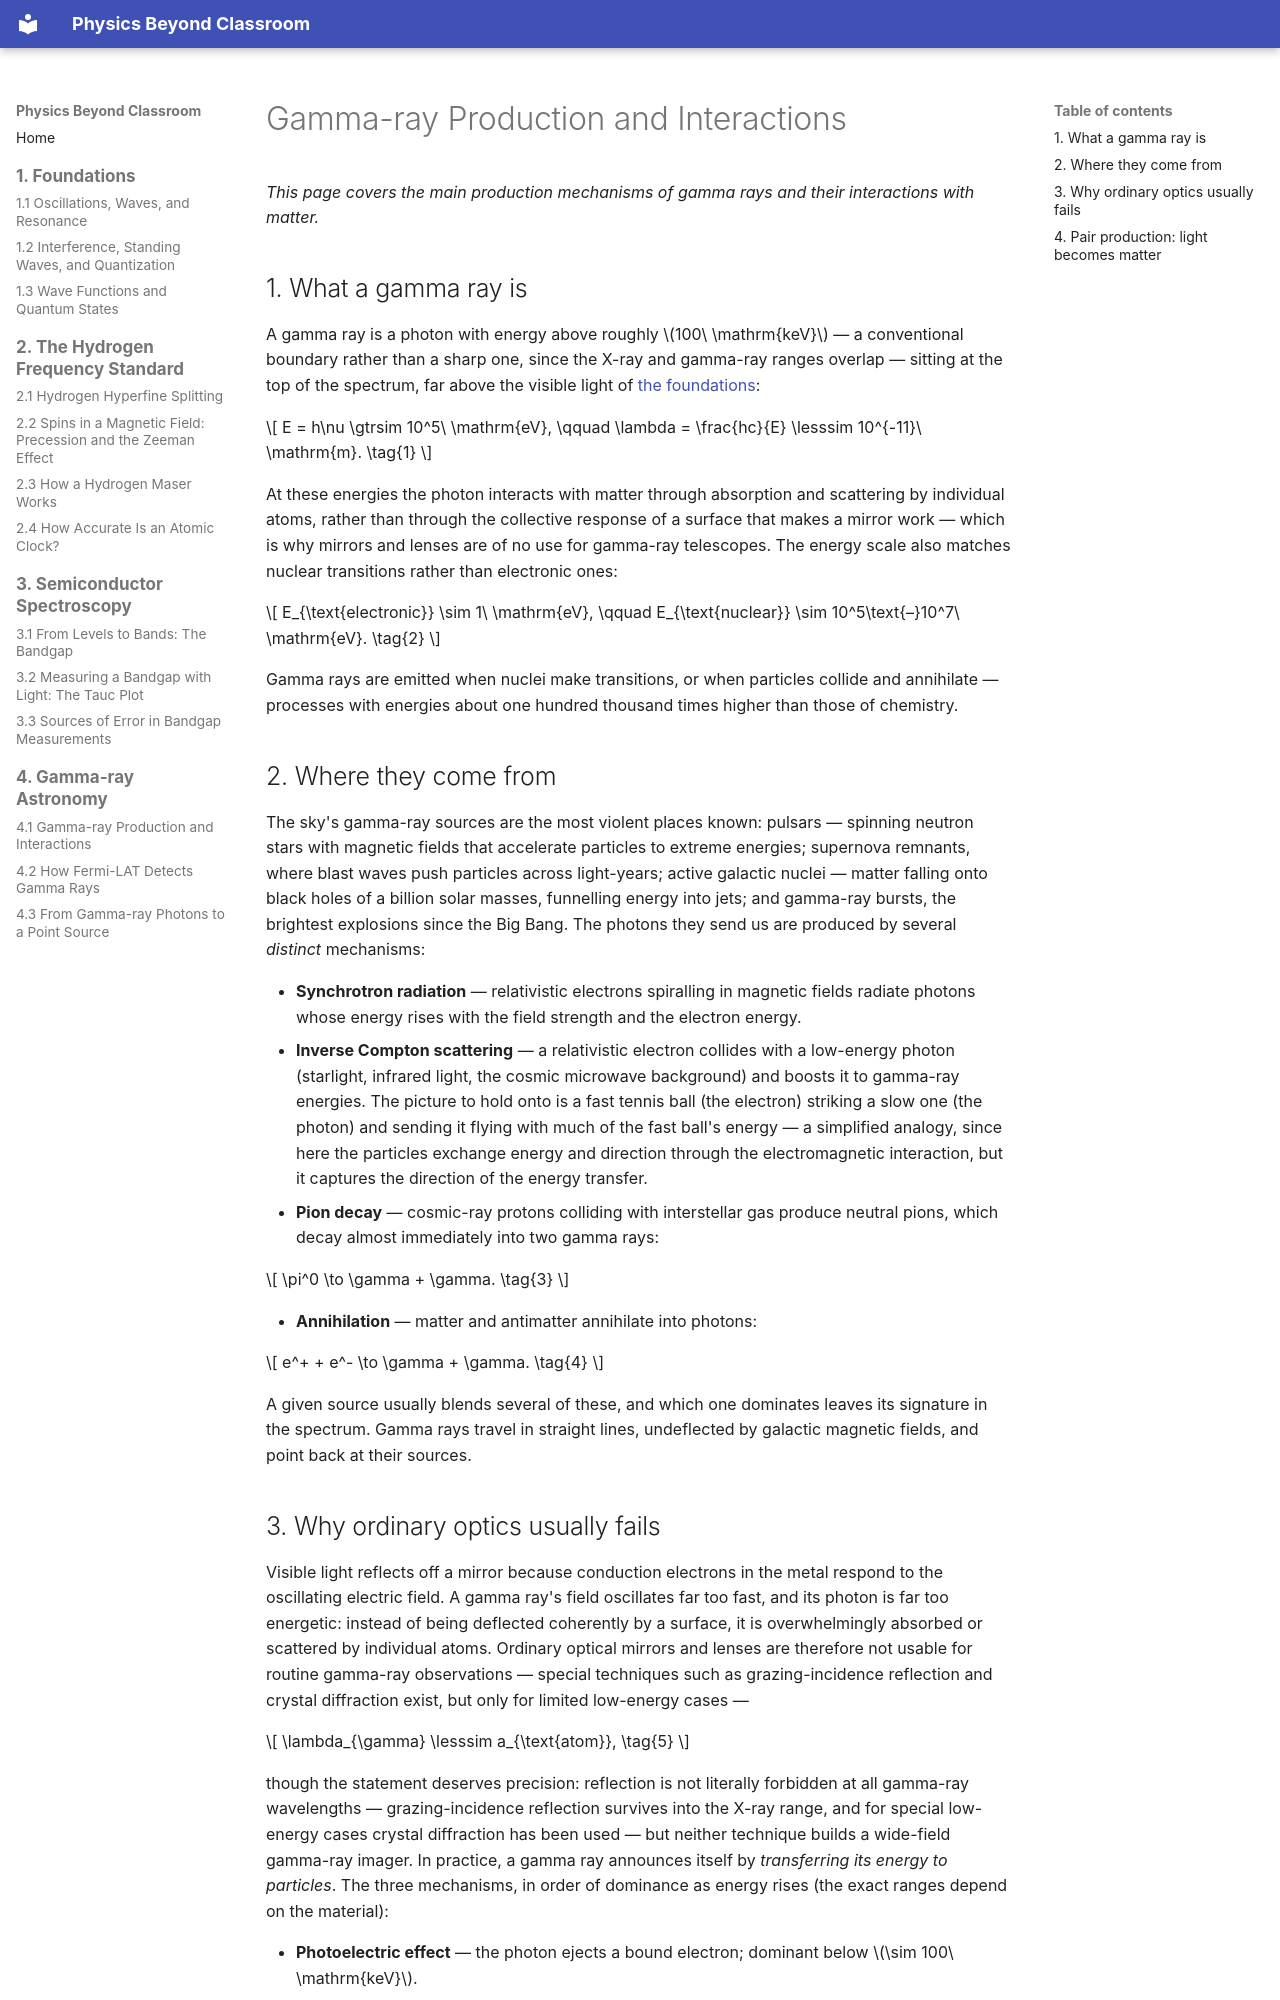

repository: yanruize257/Physics-Beyond-Classroom · page: en/gamma-ray-astronomy/gamma-rays-natures-highest-notes/index.html · generator: mkdocs

# Gamma-ray Production and Interactions

*This page covers the main production mechanisms of gamma rays and their interactions with matter.*

## 1. What a gamma ray is

A gamma ray is a photon with energy above roughly \(100\ \mathrm{keV}\) — a conventional boundary rather than a sharp one, since the X-ray and gamma-ray ranges overlap — sitting at the top of the spectrum, far above the visible light of [the foundations](../foundations/oscillations-waves-and-resonance.md):

\[
E = h\nu \gtrsim 10^5\ \mathrm{eV},
\qquad
\lambda = \frac{hc}{E} \lesssim 10^{-11}\ \mathrm{m}.
\tag{1}
\]

At these energies the photon interacts with matter through absorption and scattering by individual atoms, rather than through the collective response of a surface that makes a mirror work — which is why mirrors and lenses are of no use for gamma-ray telescopes. The energy scale also matches nuclear transitions rather than electronic ones:

\[
E_{\text{electronic}} \sim 1\ \mathrm{eV},
\qquad
E_{\text{nuclear}} \sim 10^5\text{–}10^7\ \mathrm{eV}.
\tag{2}
\]

Gamma rays are emitted when nuclei make transitions, or when particles collide and annihilate — processes with energies about one hundred thousand times higher than those of chemistry.

## 2. Where they come from

The sky's gamma-ray sources are the most violent places known: pulsars — spinning neutron stars with magnetic fields that accelerate particles to extreme energies; supernova remnants, where blast waves push particles across light-years; active galactic nuclei — matter falling onto black holes of a billion solar masses, funnelling energy into jets; and gamma-ray bursts, the brightest explosions since the Big Bang. The photons they send us are produced by several *distinct* mechanisms:

- **Synchrotron radiation** — relativistic electrons spiralling in magnetic fields radiate photons whose energy rises with the field strength and the electron energy.
- **Inverse Compton scattering** — a relativistic electron collides with a low-energy photon (starlight, infrared light, the cosmic microwave background) and boosts it to gamma-ray energies. The picture to hold onto is a fast tennis ball (the electron) striking a slow one (the photon) and sending it flying with much of the fast ball's energy — a simplified analogy, since here the particles exchange energy and direction through the electromagnetic interaction, but it captures the direction of the energy transfer.
- **Pion decay** — cosmic-ray protons colliding with interstellar gas produce neutral pions, which decay almost immediately into two gamma rays:

\[
\pi^0 \to \gamma + \gamma.
\tag{3}
\]

- **Annihilation** — matter and antimatter annihilate into photons:

\[
e^+ + e^- \to \gamma + \gamma.
\tag{4}
\]

A given source usually blends several of these, and which one dominates leaves its signature in the spectrum. Gamma rays travel in straight lines, undeflected by galactic magnetic fields, and point back at their sources.

## 3. Why ordinary optics usually fails

Visible light reflects off a mirror because conduction electrons in the metal respond to the oscillating electric field. A gamma ray's field oscillates far too fast, and its photon is far too energetic: instead of being deflected coherently by a surface, it is overwhelmingly absorbed or scattered by individual atoms. Ordinary optical mirrors and lenses are therefore not usable for routine gamma-ray observations — special techniques such as grazing-incidence reflection and crystal diffraction exist, but only for limited low-energy cases —

\[
\lambda_{\gamma} \lesssim a_{\text{atom}},
\tag{5}
\]

though the statement deserves precision: reflection is not literally forbidden at all gamma-ray wavelengths — grazing-incidence reflection survives into the X-ray range, and for special low-energy cases crystal diffraction has been used — but neither technique builds a wide-field gamma-ray imager. In practice, a gamma ray announces itself by *transferring its energy to particles*. The three mechanisms, in order of dominance as energy rises (the exact ranges depend on the material):

- **Photoelectric effect** — the photon ejects a bound electron; dominant below \(\sim 100\ \mathrm{keV}\).
- **Compton scattering** — the photon knocks a loosely bound electron aside, departing with reduced energy; dominant in the middle range.
- **Pair production** — above a threshold, the photon converts into matter itself.
